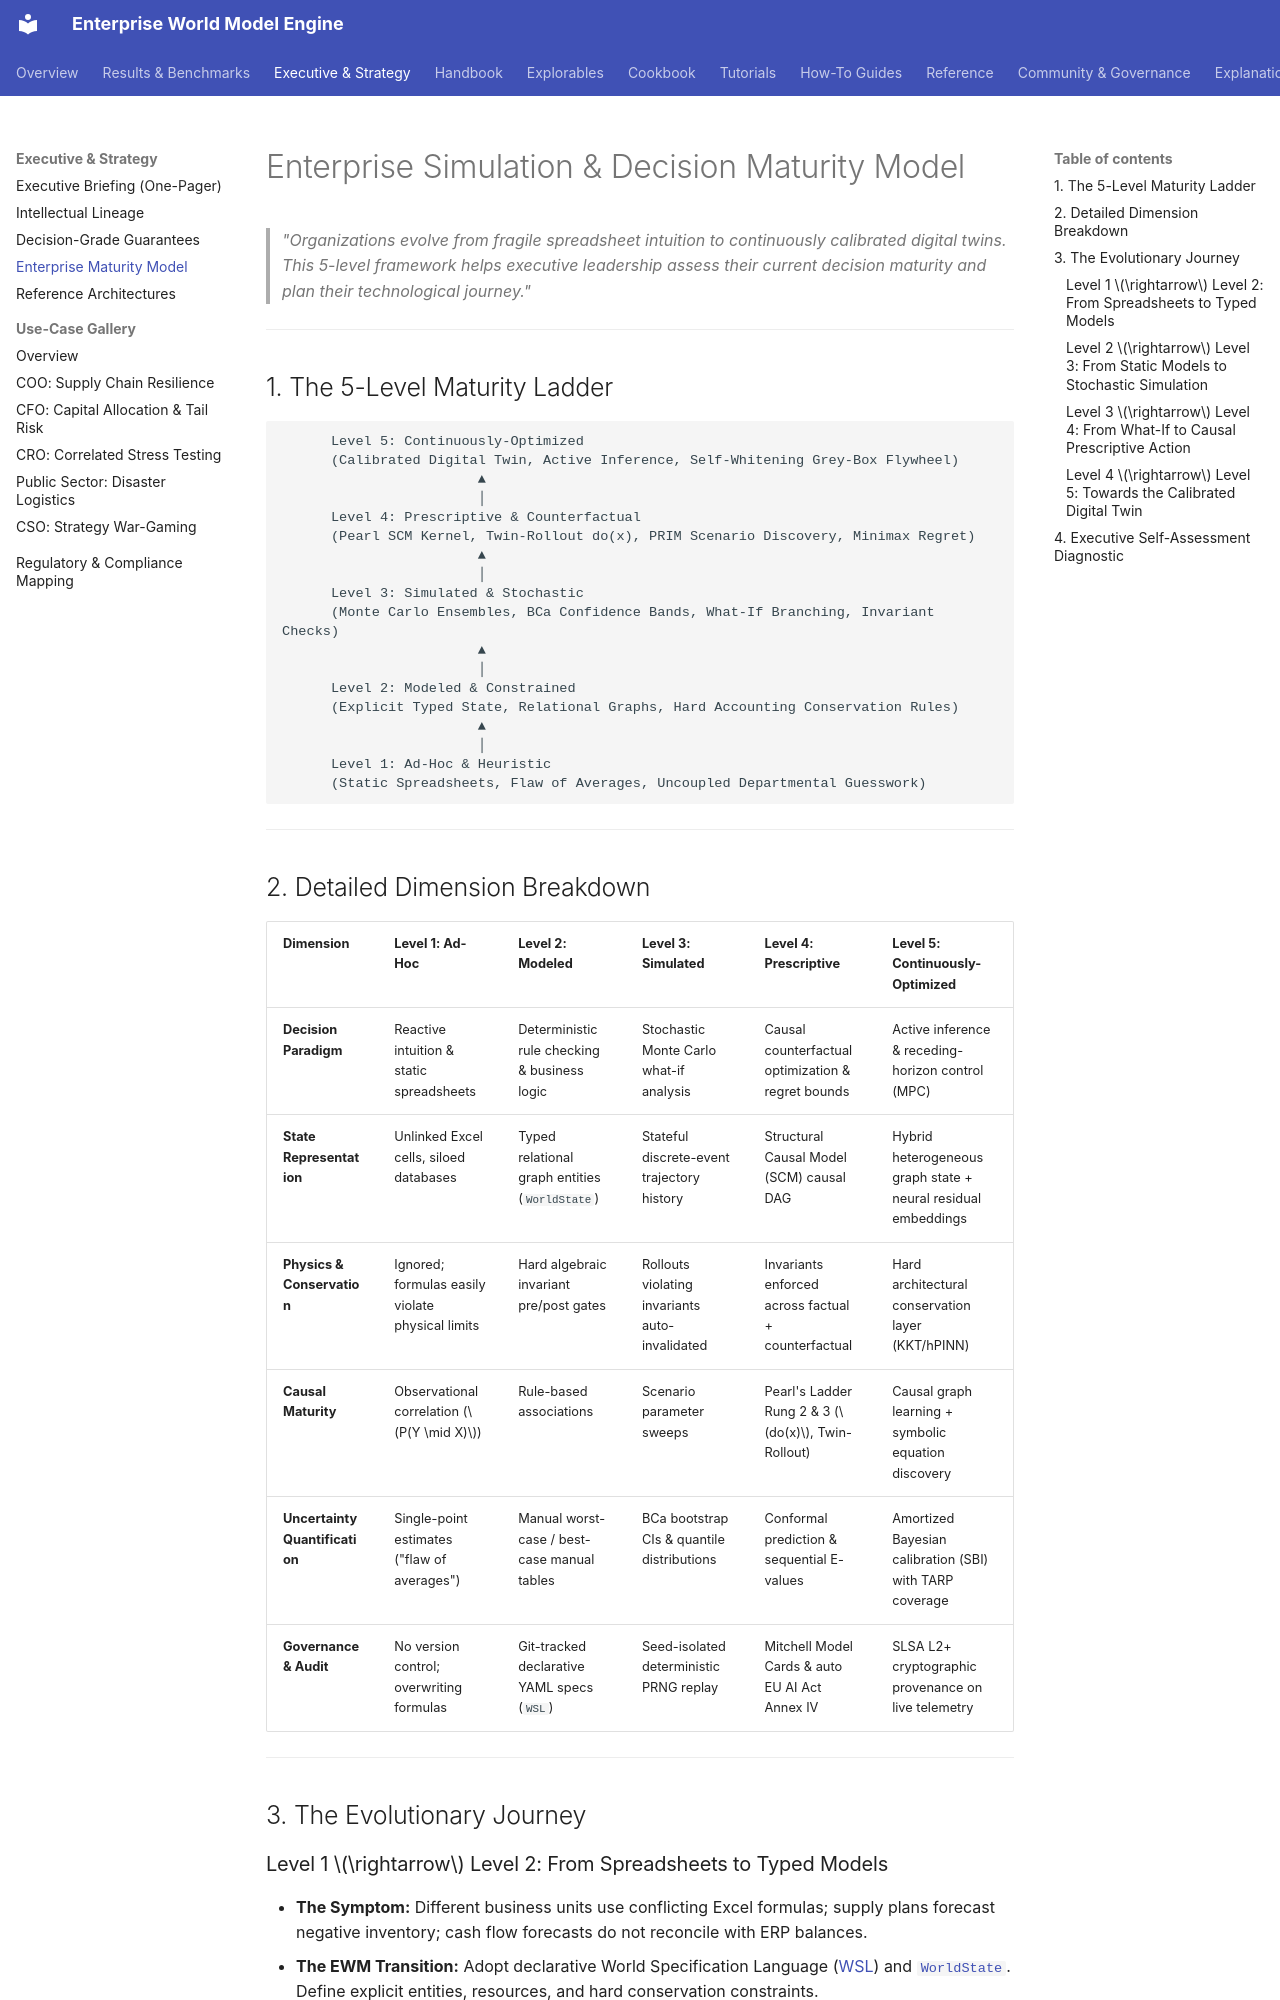

repository: vfcarida/Enterprise-World-Model-Engine · page: executive/maturity-model/index.html · generator: mkdocs

# Enterprise Simulation & Decision Maturity Model

> *"Organizations evolve from fragile spreadsheet intuition to continuously calibrated digital twins. This 5-level framework helps executive leadership assess their current decision maturity and plan their technological journey."*

---

## 1. The 5-Level Maturity Ladder

```
      Level 5: Continuously-Optimized
      (Calibrated Digital Twin, Active Inference, Self-Whitening Grey-Box Flywheel)
                        ▲
                        │
      Level 4: Prescriptive & Counterfactual
      (Pearl SCM Kernel, Twin-Rollout do(x), PRIM Scenario Discovery, Minimax Regret)
                        ▲
                        │
      Level 3: Simulated & Stochastic
      (Monte Carlo Ensembles, BCa Confidence Bands, What-If Branching, Invariant Checks)
                        ▲
                        │
      Level 2: Modeled & Constrained
      (Explicit Typed State, Relational Graphs, Hard Accounting Conservation Rules)
                        ▲
                        │
      Level 1: Ad-Hoc & Heuristic
      (Static Spreadsheets, Flaw of Averages, Uncoupled Departmental Guesswork)
```

---

## 2. Detailed Dimension Breakdown

| Dimension | Level 1: Ad-Hoc | Level 2: Modeled | Level 3: Simulated | Level 4: Prescriptive | Level 5: Continuously-Optimized |
| :--- | :--- | :--- | :--- | :--- | :--- |
| **Decision Paradigm** | Reactive intuition & static spreadsheets | Deterministic rule checking & business logic | Stochastic Monte Carlo what-if analysis | Causal counterfactual optimization & regret bounds | Active inference & receding-horizon control (MPC) |
| **State Representation** | Unlinked Excel cells, siloed databases | Typed relational graph entities (`WorldState`) | Stateful discrete-event trajectory history | Structural Causal Model (SCM) causal DAG | Hybrid heterogeneous graph state + neural residual embeddings |
| **Physics & Conservation** | Ignored; formulas easily violate physical limits | Hard algebraic invariant pre/post gates | Rollouts violating invariants auto-invalidated | Invariants enforced across factual + counterfactual | Hard architectural conservation layer (KKT/hPINN) |
| **Causal Maturity** | Observational correlation ($P(Y \mid X)$) | Rule-based associations | Scenario parameter sweeps | Pearl's Ladder Rung 2 & 3 ($do(x)$, Twin-Rollout) | Causal graph learning + symbolic equation discovery |
| **Uncertainty Quantification** | Single-point estimates ("flaw of averages") | Manual worst-case / best-case manual tables | BCa bootstrap CIs & quantile distributions | Conformal prediction & sequential E-values | Amortized Bayesian calibration (SBI) with TARP coverage |
| **Governance & Audit** | No version control; overwriting formulas | Git-tracked declarative YAML specs (`WSL`) | Seed-isolated deterministic PRNG replay | Mitchell Model Cards & auto EU AI Act Annex IV | SLSA L2+ cryptographic provenance on live telemetry |

---

## 3. The Evolutionary Journey

### Level 1 $\rightarrow$ Level 2: From Spreadsheets to Typed Models
* **The Symptom:** Different business units use conflicting Excel formulas; supply plans forecast negative inventory; cash flow forecasts do not reconcile with ERP balances.
* **The EWM Transition:** Adopt declarative World Specification Language ([WSL](https://github.com/vfcarida/Enterprise-World-Model-Engine/blob/main/docs/concepts/wsl.md)) and [`WorldState`](https://github.com/vfcarida/Enterprise-World-Model-Engine/blob/main/src/ewm_engine/core/state.py). Define explicit entities, resources, and hard conservation constraints.
* **Immediate Value:** Eliminates impossible plans before simulation begins.
